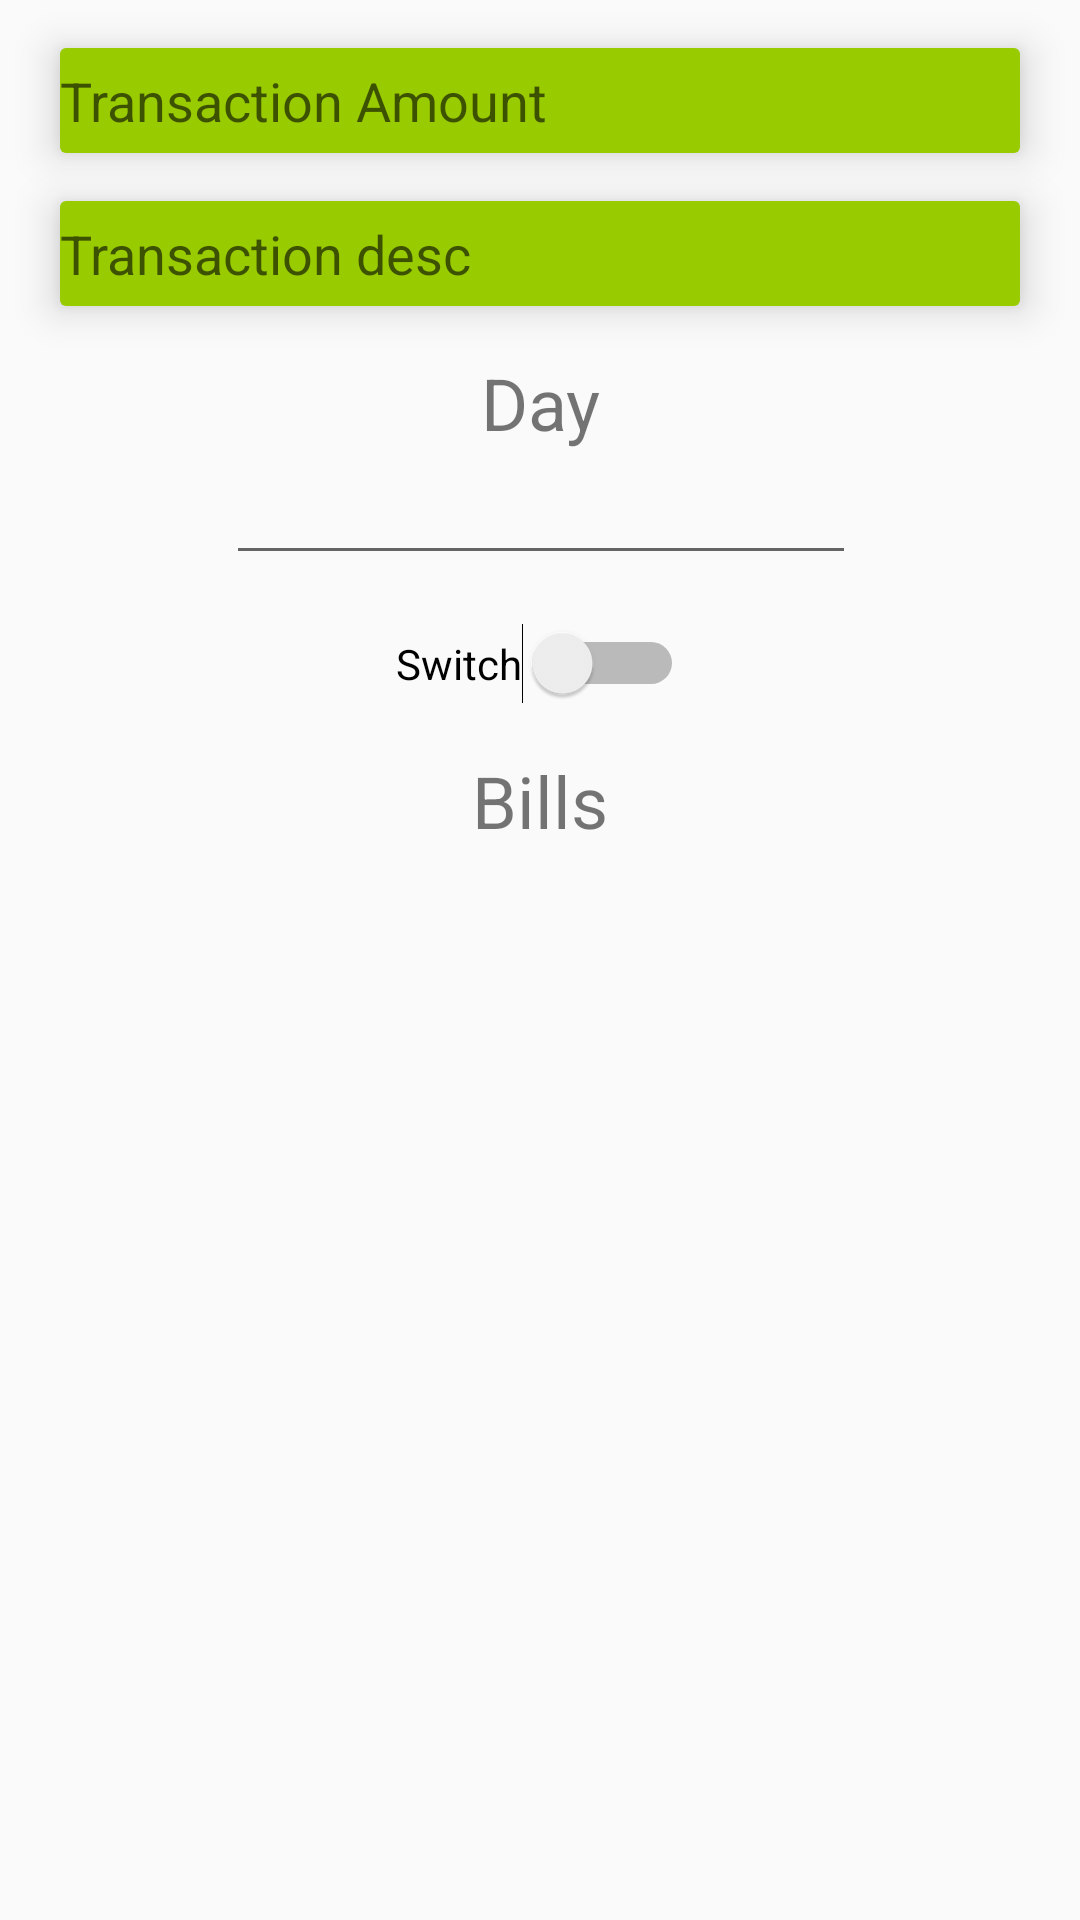

Produce the Android XML layout that renders to this screen, including the resource entries it uses.
<!-- AndroidManifest.xml: activity theme AppTheme.NoActionBar -->
<!-- res/layout/activity_rebills.xml -->
<?xml version="1.0" encoding="utf-8"?>
<android.support.constraint.ConstraintLayout xmlns:android="http://schemas.android.com/apk/res/android"
    xmlns:app="http://schemas.android.com/apk/res-auto"
    xmlns:tools="http://schemas.android.com/tools"
    android:layout_width="match_parent"
    android:layout_height="match_parent"
    tools:context="com.example.tgoetz.database_test.rebillsActivity">

    <EditText
        android:id="@+id/billDesc2"
        android:layout_width="320dp"
        android:layout_height="35dp"
        android:layout_marginTop="16dp"
        android:background="@drawable/buttonround"
        android:elevation="8dp"
        android:ems="10"
        android:hint="Transaction desc"
        android:imeOptions="actionDone"
        android:inputType="text|textMultiLine"
        app:layout_constraintLeft_toLeftOf="parent"
        app:layout_constraintRight_toRightOf="parent"
        app:layout_constraintTop_toBottomOf="@+id/billAmt2" />

    <EditText
        android:id="@+id/billAmt2"
        android:layout_width="320dp"
        android:layout_height="35dp"
        android:layout_marginTop="16dp"
        android:background="@drawable/buttonround"
        android:elevation="8dp"
        android:ems="10"
        android:hint="Transaction Amount"
        android:imeOptions="actionDone"
        android:inputType="numberDecimal"
        app:layout_constraintLeft_toLeftOf="parent"
        app:layout_constraintRight_toRightOf="parent"
        app:layout_constraintTop_toTopOf="parent" />

    <EditText
        android:id="@+id/editText"
        android:layout_width="wrap_content"
        android:layout_height="0dp"
        android:autoText="true"
        android:ems="10"
        android:inputType="date"
        app:layout_constraintEnd_toEndOf="parent"
        app:layout_constraintHorizontal_bias="0.502"
        app:layout_constraintLeft_toLeftOf="parent"
        app:layout_constraintRight_toRightOf="parent"
        app:layout_constraintStart_toStartOf="parent"
        app:layout_constraintTop_toBottomOf="@+id/textView3" />

    <TextView
        android:id="@+id/textView3"
        android:layout_width="wrap_content"
        android:layout_height="wrap_content"
        android:layout_marginTop="16dp"
        android:text="Day"
        android:textSize="24dp"
        app:layout_constraintHorizontal_bias="0.501"
        app:layout_constraintLeft_toLeftOf="parent"
        app:layout_constraintRight_toRightOf="parent"
        app:layout_constraintTop_toBottomOf="@+id/billDesc2" />

    <TextView
        android:id="@+id/textView4"
        android:layout_width="wrap_content"
        android:layout_height="wrap_content"
        android:layout_marginEnd="8dp"
        android:layout_marginStart="8dp"
        android:layout_marginTop="16dp"
        android:text="Bills"
        android:textSize="24dp"
        app:layout_constraintEnd_toEndOf="parent"
        app:layout_constraintLeft_toLeftOf="parent"
        app:layout_constraintRight_toRightOf="parent"
        app:layout_constraintStart_toStartOf="parent"
        app:layout_constraintTop_toBottomOf="@+id/switch2" />

    <ListView
        android:id="@+id/listView"
        android:layout_width="368dp"
        android:layout_height="234dp"
        android:layout_marginTop="8dp"
        app:layout_constraintLeft_toLeftOf="parent"
        app:layout_constraintRight_toRightOf="parent"
        app:layout_constraintTop_toBottomOf="@+id/textView4" />

    <Switch
        android:id="@+id/switch2"
        android:layout_width="wrap_content"
        android:layout_height="wrap_content"
        android:layout_marginTop="16dp"
        android:text="Switch"
        app:layout_constraintLeft_toLeftOf="parent"
        app:layout_constraintRight_toRightOf="parent"
        app:layout_constraintTop_toBottomOf="@+id/editText" />

    <LinearLayout
        android:layout_width="match_parent"
        android:layout_height="match_parent"
        android:orientation="vertical"></LinearLayout>

</android.support.constraint.ConstraintLayout>
<!-- resources referenced by this layout -->
<resources>
  <!-- drawable buttonround (drawable-v24) -->
  <shape xmlns:android="http://schemas.android.com/apk/res/android"
      android:shape="rectangle" >
  
      <solid android:color="@android:color/holo_green_light" />
  
      <corners
          android:bottomLeftRadius="2dp"
          android:bottomRightRadius="2dp"
          android:topLeftRadius="2dp"
          android:topRightRadius="2dp" />
  
  </shape>
  <style name="AppTheme.NoActionBar">
          <item name="windowActionBar">false</item>
          <item name="windowNoTitle">true</item>
      </style>
</resources>
